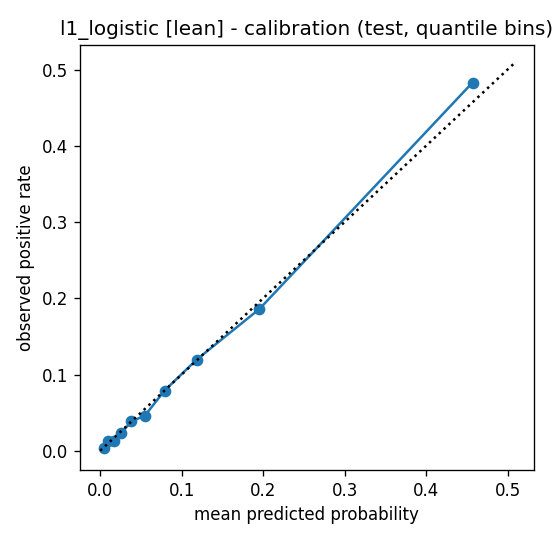

Data behind this chart, as committed beside it:
bin, n, mean_pred, frac_pos
0, 2000, 0.004196, 0.004
1, 2000, 0.01013, 0.0125
2, 2000, 0.0171, 0.013
3, 2000, 0.02613, 0.0235
4, 2000, 0.03835, 0.0385
5, 2000, 0.05485, 0.046
6, 2000, 0.07907, 0.079
7, 2000, 0.1184, 0.1195
8, 2000, 0.1955, 0.186
9, 2000, 0.4571, 0.483
